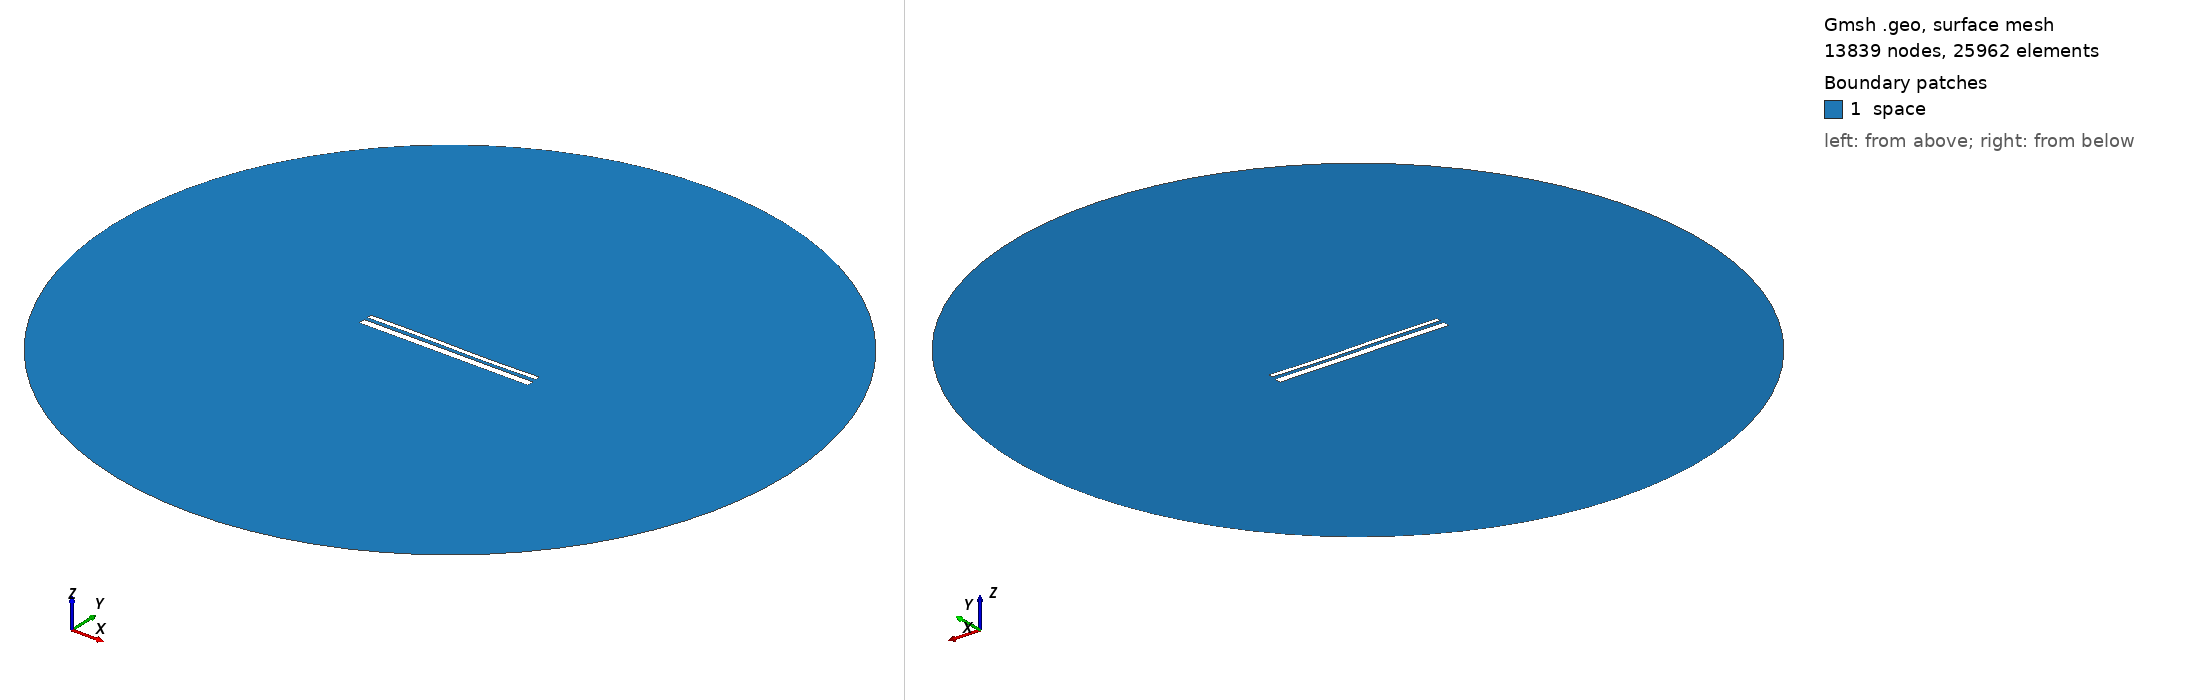

Gmsh geometry script, surface-meshed: 13839 nodes, 25962 surface elements. Boundary patches (legend numbers): 1 space. Left view from above one corner, right view from below the opposite corner. Legend entries are the model's physical surfaces. The drawing asked Gmsh for element sizes between 1% and 20% of the model's largest extent; the script's own settings can give other sizes.

=== 13298.geo (drawn) ===
//---------------------------------------
// Geometry kernel
//---------------------------------------

SetFactory("OpenCASCADE");



//---------------------------------------
// Parameters of the geometry
//---------------------------------------

// Overetch of the upper plate
overetch = 0.5;

// Distance between the plates
distance = 1.75;

// Discretization over the x axis (for the deformation)
nx = 50; 

// Length of the plate
L = 100 - overetch; 

// Number of modes
n = 4; 

// 1st mode coefficient
coeff(1) = -0.075;
beta(1) = 0.596864 * 3.1415926535 / L;

// 2nd mode coefficient
coeff(2) = -0.075;
beta(2) = 1.49418 * 3.1415926535 / L;

// 3rd mode coefficient
coeff(3) = 0.15;
beta(3) = 2.50025 * 3.1415926535 / L;

// 4th mode coefficient
coeff(4) = 0.0;
beta(4) = 3.49999 * 3.1415926535 / L;



//---------------------------------------
// Upper plate (deformed rectangle)
//---------------------------------------

// Coordiantes of the upper plate
xmin = -50;
xmax = 50 - overetch;

// Height of the upper plate
yheight = 4 - 2 * overetch;

// Indexes of the points
UpperID[] = {};
LowerID[] = {};
LeftID[] = {};
RightID[] = {};

// Point index
p = 1;

// Horizontal edges
For i In {1:nx}
    x = xmin + (i-1)*(xmax - xmin)/(nx-1);

    y_bottom = distance / 2 + overetch;
    For j In {1:n}
        C = (Cosh(beta(j)*L) + Cos(beta(j)*L)) / (Sinh(beta(j)*L) + Sin(beta(j)*L));
        y_bottom  = y_bottom + coeff(j) * (Cosh(beta(j)*(x+50)) - Cos(beta(j)*(x+50)) - C * (Sinh(beta(j)*(x+50)) - Sin(beta(j)*(x+50))));
    EndFor

    y_top = y_bottom + yheight;

    Point(p) = {x, y_top, 0, 1.0};
    UpperID[i] = p;
    p = p + 1;

    Point(p) = {x, y_bottom, 0, 1.0};
    LowerID[i] = p;
    p = p + 1;
EndFor

// Create point lists
UpperPts[] = {}; LowerPts[] = {};
For i In {1:nx}
  UpperPts[] += {UpperID[i]};
  LowerPts[] += {LowerID[i]};
EndFor

// Build splines
Spline(1) = {UpperPts[]};
Spline(2) = {LowerPts[]};
Line(3) = {LowerPts[nx-1], UpperPts[nx-1]};
Line(4) = {LowerPts[0], UpperPts[0]};

// Build the plane surface
Curve Loop(1) = {2, 3, -1, -4};
Plane Surface(1) = {1};



//---------------------------------------
// Lower plate (rectangle)
//---------------------------------------

// Vertices
Point(1001) = {-50, -1, 0, 1.0};
Point(1002) = { 50, -1, 0, 1.0};
Point(1003) = { 50,  -5, 0, 1.0};
Point(1004) = {-50,  -5, 0, 1.0};

// Edges
Line(5) = {1001, 1002};
Line(6) = {1002, 1003};
Line(7) = {1003, 1004};
Line(8) = {1004, 1001};

// Plane surface
Line Loop(2) = {5, 6, 7, 8};
Plane Surface(2) = {2}; 



//---------------------------------------
// Outer (fictious) boundary
//---------------------------------------

// Points
Point(1005) = {0, 0, 0};       // Center
Point(1006) = {200, 0, 0};     // Start point
Point(1007) = {0, 200, 0};     // 90 degrees
Point(1008) = {-200, 0, 0};    // 180 degrees
Point(1009) = {0, -200, 0};    // 270 degrees

// Circle arcs (each needs start, center, end)
Circle(9) = {1006, 1005, 1007};
Circle(10) = {1007, 1005, 1008};
Circle(11) = {1008, 1005, 1009};
Circle(12) = {1009, 1005, 1006};

// Plane surface for the entire domain
Curve Loop(3) = {9, 10, 11, 12};
Surface(3) = {3};

// Subtract the plates from the whole domain to obtain the actual domain where we want to solve the equations
BooleanDifference{ Surface{3}; Delete; }{ Surface{1}; Surface{2}; Delete; }




//---------------------------------------
// Transfinite Lines/Curves
//---------------------------------------

// Set the number of points on the boundaries
r = 7;

// Plates
Transfinite Curve {1, 2} = 50*r Using Progression 1;
Transfinite Curve {3, 4} = 2*r Using Progression 1;
Transfinite Line {5, 7} = 50*r Using Progression 1;
Transfinite Line {6, 8} = 2*r Using Progression 1;

// Outer boundary
Transfinite Line {9, 10, 11, 12} = 20 Using Progression 1;



//---------------------------------------
// Physical groups
//---------------------------------------                

// Physical curves (boundaries)
Physical Line("force_segment", 10) = {2};
Physical Line("upper_plate", 11) = {1, 3, 4};
Physical Line("lower_plate", 12) = {5, 6, 7, 8};
Physical Line("boundary", 20) = {9, 10, 11, 12};

// Physical Surfaces
Physical Surface("space", 30) = {3};



//---------------------------------------
// 6. Generate the Mesh
//---------------------------------------

// 2D mesh generation
Mesh 2;
